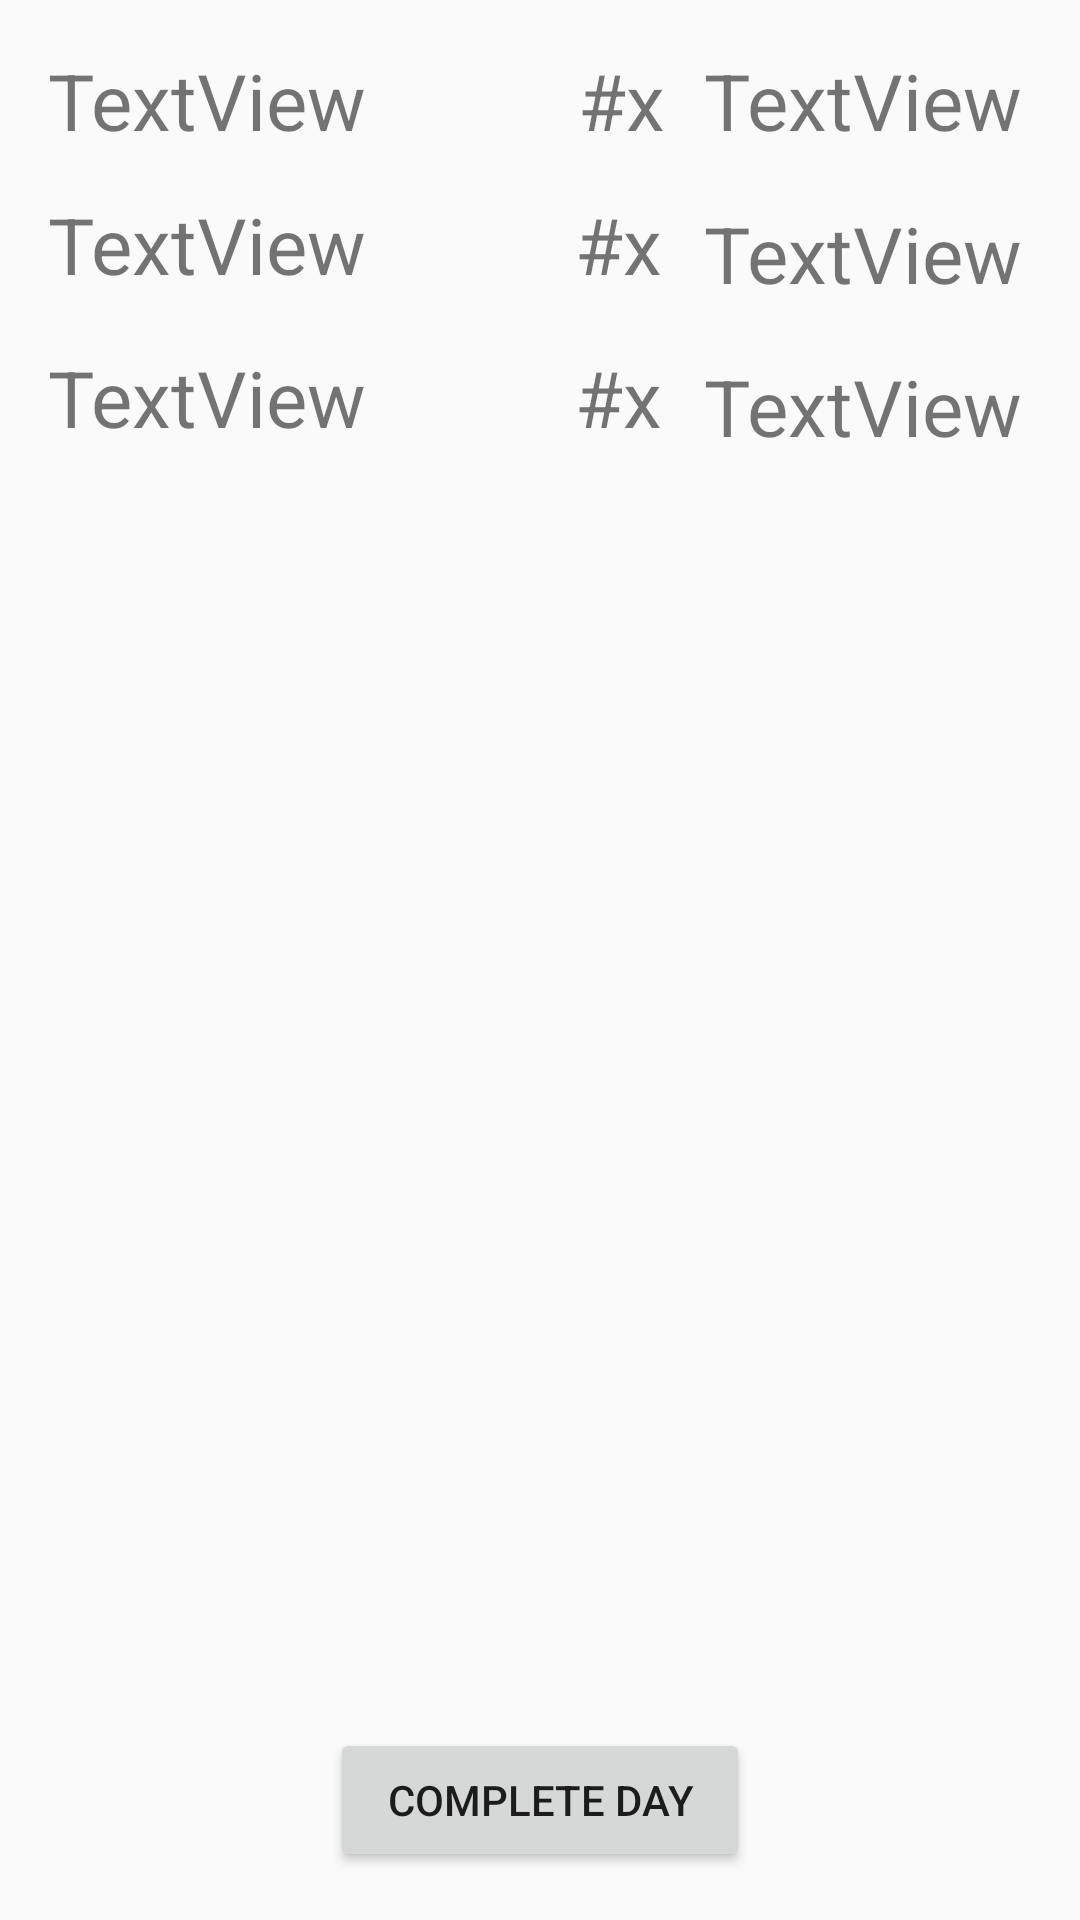

Reconstruct the res/layout file that produces this screen, plus the resources it refers to.
<!-- AndroidManifest.xml: application theme AppTheme -->
<!-- res/layout/activity_day.xml -->
<?xml version="1.0" encoding="utf-8"?>
<android.support.constraint.ConstraintLayout
        xmlns:android="http://schemas.android.com/apk/res/android"
        xmlns:tools="http://schemas.android.com/tools"
        xmlns:app="http://schemas.android.com/apk/res-auto"
        android:layout_width="match_parent"
        android:layout_height="match_parent"
        tools:context="com.example.d3.lifttrack.Day" tools:layout_editor_absoluteY="25dp"
        tools:layout_editor_absoluteX="0dp">

    <TextView
            android:text="TextView"
            android:layout_width="0dp"
            android:layout_height="32dp"
            android:textSize="26dp"
            android:id="@+id/textEx1" android:layout_marginStart="16dp"
            app:layout_constraintRight_toLeftOf="@+id/textEx1Reps" tools:layout_constraintRight_creator="1"
            android:layout_marginEnd="9dp" app:layout_constraintBaseline_toBaselineOf="@+id/textEx1Reps"
            tools:layout_constraintBaseline_creator="1" tools:layout_constraintLeft_creator="1"
            app:layout_constraintLeft_toLeftOf="parent" android:layout_marginLeft="16dp"
            android:layout_marginRight="9dp"/>
    <TextView
            android:text="TextView"
            android:layout_width="wrap_content"
            android:layout_height="wrap_content"
            android:textSize="26dp"
            android:id="@+id/textEx1Num"
            tools:layout_constraintTop_creator="1" tools:layout_constraintRight_creator="1"
            app:layout_constraintRight_toRightOf="@+id/textEx2Num" android:layout_marginTop="16dp"
            tools:layout_constraintLeft_creator="1" app:layout_constraintLeft_toLeftOf="@+id/textEx2Num"
            app:layout_constraintTop_toTopOf="parent"/>
    <TextView
            android:text="TextView"
            android:layout_width="0dp"
            android:layout_height="wrap_content"
            android:textSize="26dp"
            android:id="@+id/textEx2"
            tools:layout_constraintTop_creator="1" tools:layout_constraintRight_creator="1"
            app:layout_constraintRight_toRightOf="@+id/textEx1" android:layout_marginTop="16dp"
            app:layout_constraintTop_toBottomOf="@+id/textEx1" tools:layout_constraintLeft_creator="1"
            app:layout_constraintLeft_toLeftOf="@+id/textEx1"/>
    <TextView
            android:text="TextView"
            android:layout_width="wrap_content"
            android:layout_height="wrap_content"
            android:textSize="26dp"
            android:id="@+id/textEx2Num"
            android:layout_marginEnd="19dp"
            tools:layout_constraintTop_creator="1" tools:layout_constraintRight_creator="1"
            app:layout_constraintRight_toRightOf="parent" android:layout_marginTop="16dp"
            app:layout_constraintTop_toBottomOf="@+id/textEx1Num" android:layout_marginRight="19dp"/>
    <TextView
            android:text="TextView"
            android:layout_width="0dp"
            android:layout_height="wrap_content"
            android:textSize="26dp"
            android:id="@+id/textEx3"
            tools:layout_constraintTop_creator="1" tools:layout_constraintRight_creator="1"
            app:layout_constraintRight_toRightOf="@+id/textEx2" android:layout_marginTop="16dp"
            app:layout_constraintTop_toBottomOf="@+id/textEx2" tools:layout_constraintLeft_creator="1"
            app:layout_constraintLeft_toLeftOf="@+id/textEx2"/>
    <TextView
            android:text="TextView"
            android:layout_width="wrap_content"
            android:layout_height="wrap_content"
            android:textSize="26dp"
            android:id="@+id/textEx3Num"
            tools:layout_constraintTop_creator="1" tools:layout_constraintRight_creator="1"
            app:layout_constraintRight_toRightOf="@+id/textEx2Num" android:layout_marginTop="16dp"
            app:layout_constraintTop_toBottomOf="@+id/textEx2Num" tools:layout_constraintLeft_creator="1"
            app:layout_constraintLeft_toLeftOf="@+id/textEx2Num"/>
    <TextView
            android:text="#x"
            android:layout_width="0dp"
            android:textSize="26dp"
            android:layout_height="wrap_content"
            android:id="@+id/textEx1Reps"
            android:layout_marginStart="1dp" android:layout_marginEnd="13dp"
            app:layout_constraintRight_toLeftOf="@+id/textEx1Num" tools:layout_constraintTop_creator="1"
            tools:layout_constraintRight_creator="1" android:layout_marginTop="16dp"
            tools:layout_constraintLeft_creator="1" app:layout_constraintLeft_toLeftOf="@+id/textEx2Reps"
            app:layout_constraintTop_toTopOf="parent" android:layout_marginLeft="1dp"
            android:layout_marginRight="13dp"/>
    <TextView
            android:text="#x"
            android:layout_width="0dp"
            android:textSize="26dp"
            android:layout_height="wrap_content"
            android:id="@+id/textEx2Reps"
            android:layout_marginEnd="14dp"
            app:layout_constraintRight_toLeftOf="@+id/textEx2Num" tools:layout_constraintRight_creator="1"
            app:layout_constraintBaseline_toBaselineOf="@+id/textEx2" tools:layout_constraintBaseline_creator="1"
            android:layout_marginRight="14dp"/>
    <TextView
            android:text="#x"
            android:layout_width="0dp"
            android:textSize="26dp"
            android:layout_height="wrap_content"
            android:id="@+id/textEx3Reps"
            tools:layout_constraintTop_creator="1" tools:layout_constraintRight_creator="1"
            app:layout_constraintRight_toRightOf="@+id/textEx2Reps" android:layout_marginTop="16dp"
            app:layout_constraintTop_toBottomOf="@+id/textEx2Reps" tools:layout_constraintLeft_creator="1"
            app:layout_constraintLeft_toLeftOf="@+id/textEx2Reps"/>
    <Button
            android:text="Complete Day"
            android:layout_width="140dp"
            android:layout_height="wrap_content"
            android:id="@+id/buttonComp"
            tools:layout_constraintRight_creator="1" tools:layout_constraintBottom_creator="1"
            app:layout_constraintBottom_toBottomOf="parent" app:layout_constraintRight_toRightOf="parent"
            tools:layout_constraintLeft_creator="1" android:layout_marginBottom="16dp"
            app:layout_constraintLeft_toLeftOf="parent"/>
</android.support.constraint.ConstraintLayout>
<!-- resources referenced by this layout -->
<resources>
  <style name="AppTheme" parent="Base.Theme.AppCompat.Light.DarkActionBar">
      	
          <item name="colorPrimary">@color/colorPrimary</item>
          <item name="colorPrimaryDark">@color/colorPrimaryDark</item>
          <item name="colorAccent">@color/colorAccent</item>
      </style>
  <!-- not gathered from this repository: default colours our renderer supplied (Android Studio template values) -->
  <color name="colorPrimary">#FF6200EE</color>
  <color name="colorPrimaryDark">#FF3700B3</color>
  <color name="colorAccent">#FF03DAC5</color>
</resources>
